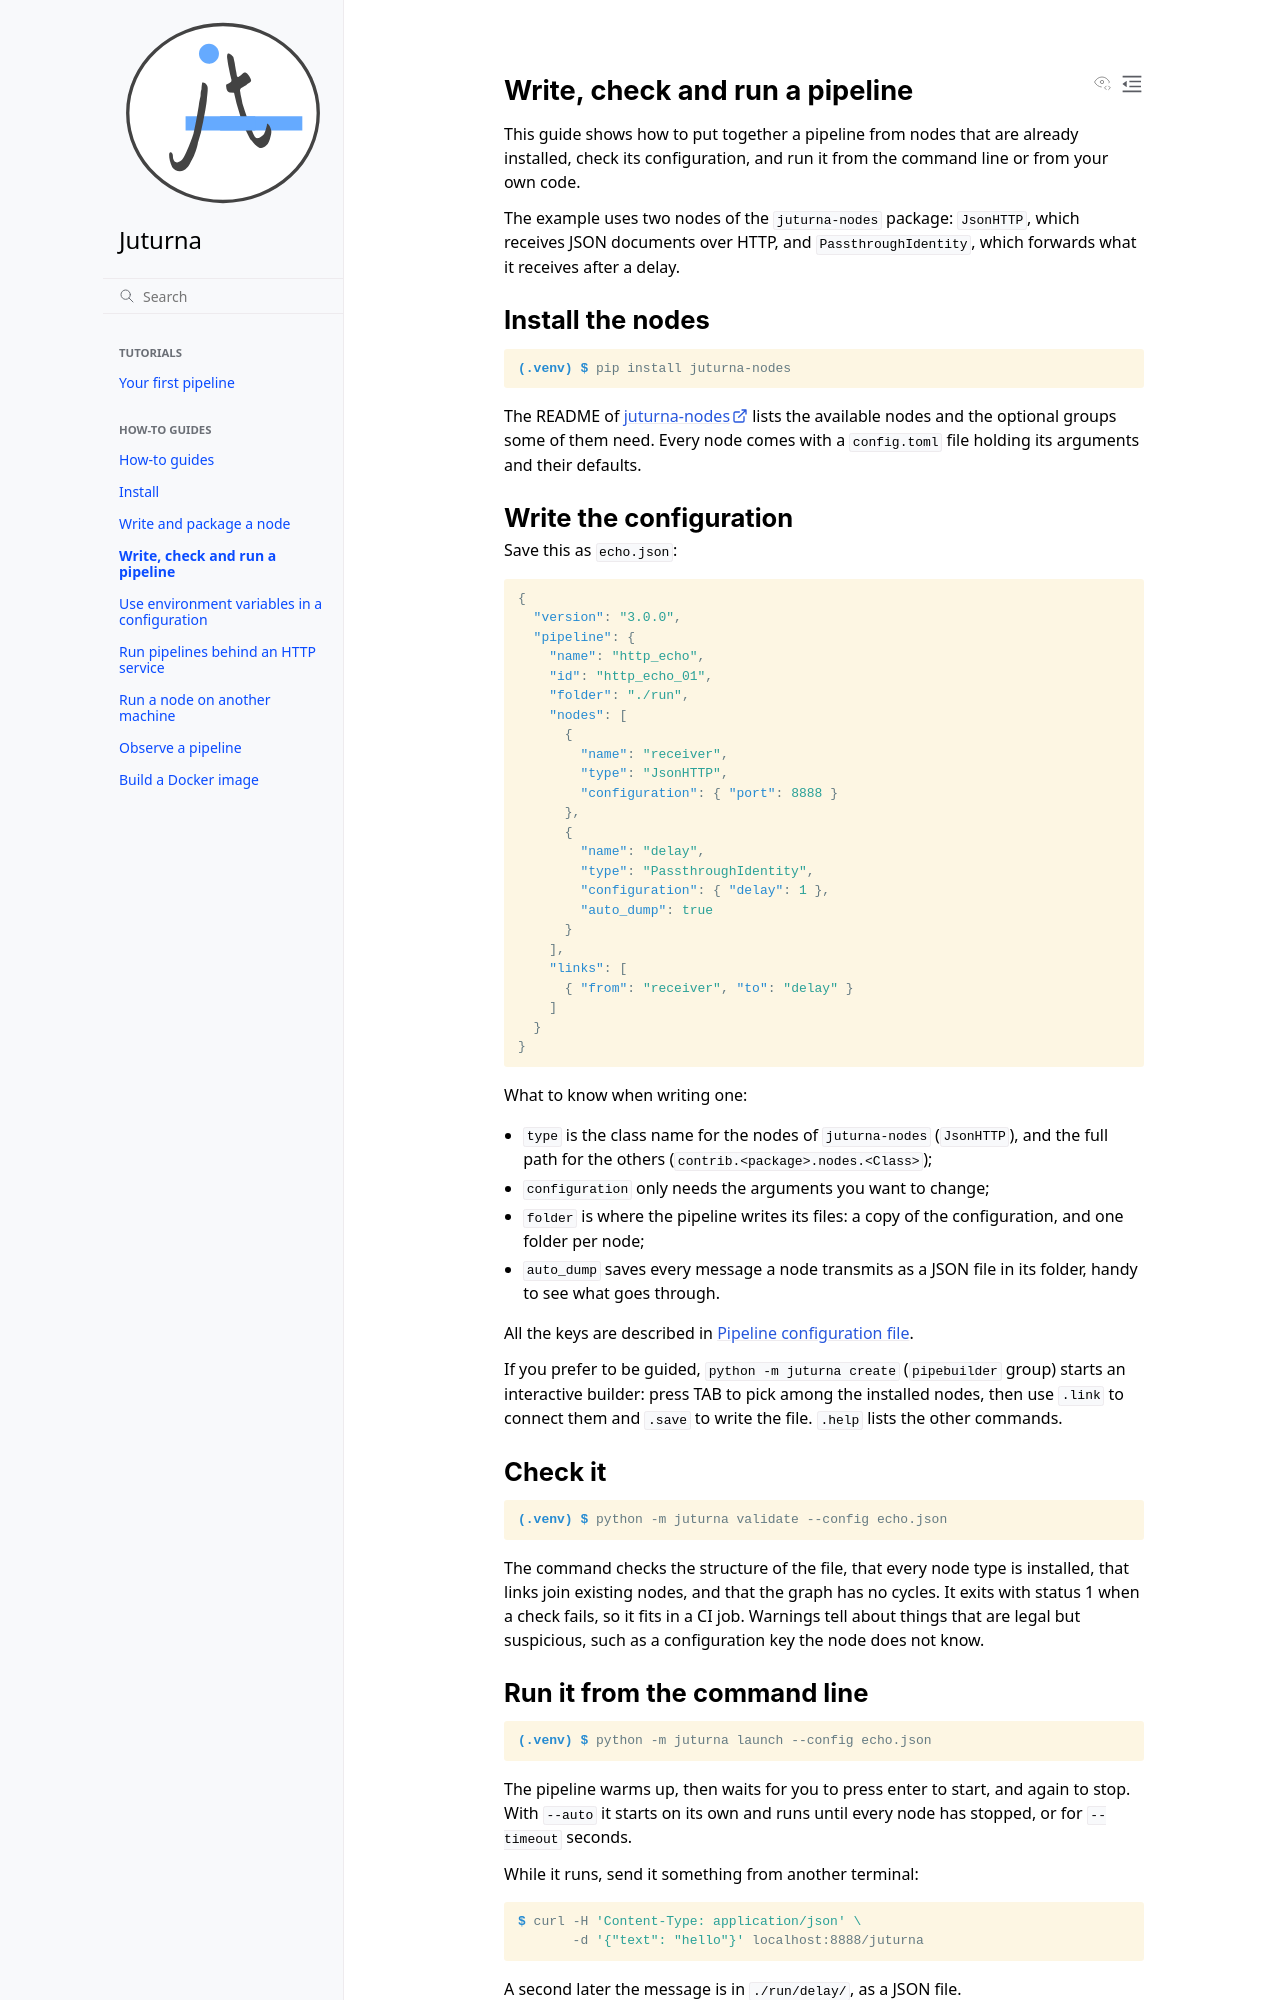

repository: meetecho/juturna · page: docs/how_to/create_pipelines.html · generator: sphinx

Write, check and run a pipeline
===============================

This guide shows how to put together a pipeline from nodes that are already
installed, check its configuration, and run it from the command line or from
your own code.

The example uses two nodes of the ``juturna-nodes`` package: ``JsonHTTP``,
which receives JSON documents over HTTP, and ``PassthroughIdentity``, which
forwards what it receives after a delay.

Install the nodes
-----------------

.. code-block:: console

    (.venv) $ pip install juturna-nodes

The README of
`juturna-nodes <https://github.com/meetecho/juturna_nodes>`_ lists the
available nodes and the optional groups some of them need. Every node comes
with a ``config.toml`` file holding its arguments and their defaults.

Write the configuration
-----------------------

Save this as ``echo.json``:

.. code-block:: json

    {
      "version": "3.0.0",
      "pipeline": {
        "name": "http_echo",
        "id": "http_echo_01",
        "folder": "./run",
        "nodes": [
          {
            "name": "receiver",
            "type": "JsonHTTP",
            "configuration": { "port": 8888 }
          },
          {
            "name": "delay",
            "type": "PassthroughIdentity",
            "configuration": { "delay": 1 },
            "auto_dump": true
          }
        ],
        "links": [
          { "from": "receiver", "to": "delay" }
        ]
      }
    }

What to know when writing one:

- ``type`` is the class name for the nodes of ``juturna-nodes``
  (``JsonHTTP``), and the full path for the others
  (``contrib.<package>.nodes.<Class>``);
- ``configuration`` only needs the arguments you want to change;
- ``folder`` is where the pipeline writes its files: a copy of the
  configuration, and one folder per node;
- ``auto_dump`` saves every message a node transmits as a JSON file in its
  folder, handy to see what goes through.

All the keys are described in :ref:`reference_configuration`.

If you prefer to be guided, ``python -m juturna create`` (``pipebuilder``
group) starts an interactive builder: press TAB to pick among the installed
nodes, then use ``.link`` to connect them and ``.save`` to write the file.
``.help`` lists the other commands.

Check it
--------

.. code-block:: console

    (.venv) $ python -m juturna validate --config echo.json

The command checks the structure of the file, that every node type is
installed, that links join existing nodes, and that the graph has no cycles.
It exits with status 1 when a check fails, so it fits in a CI job. Warnings
tell about things that are legal but suspicious, such as a configuration key
the node does not know.
